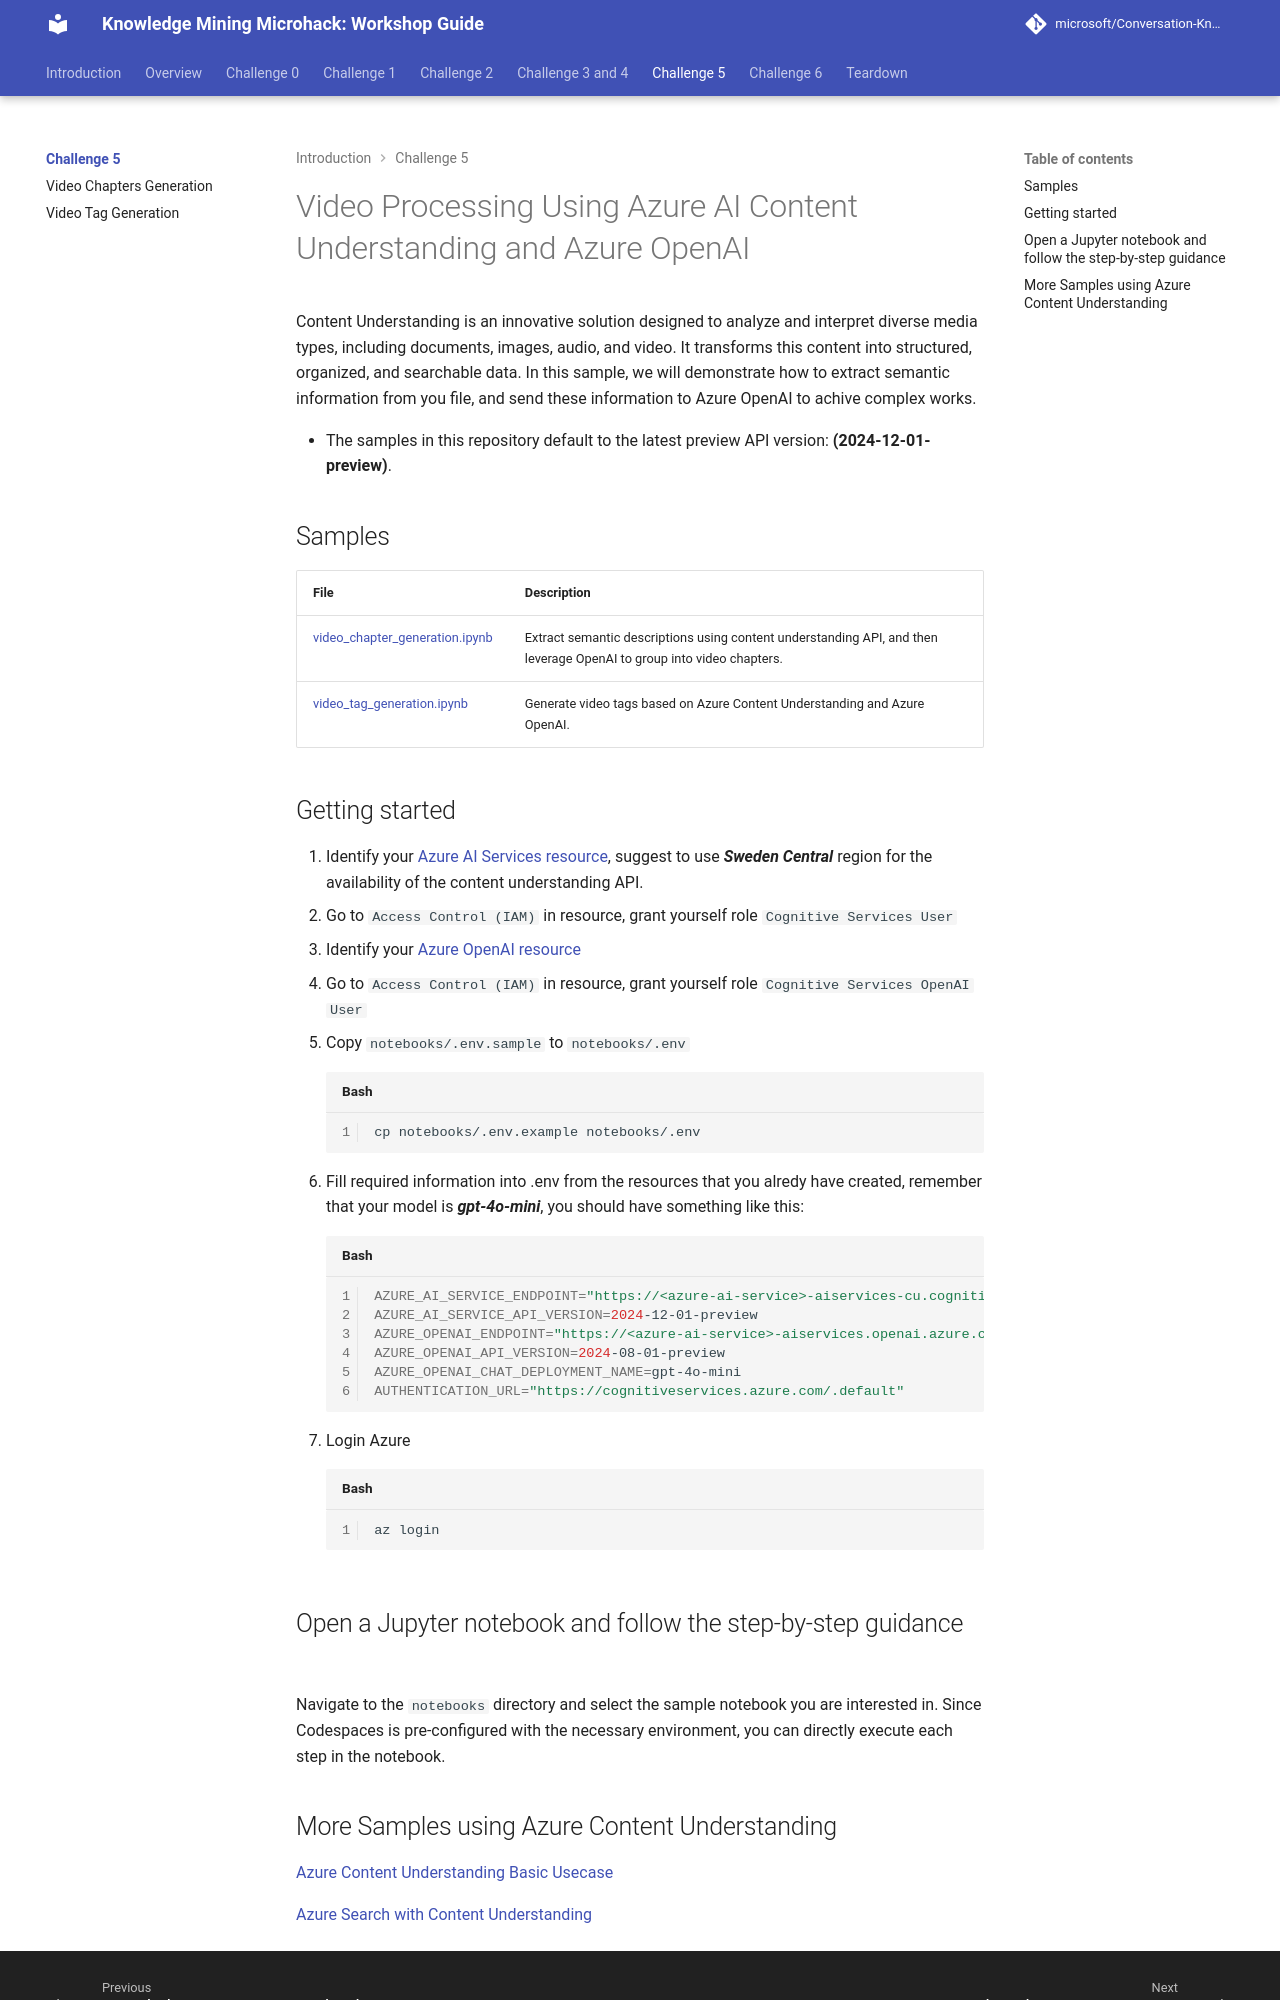

repository: acmeleme/Conversation-Knowledge-Mining-Solution-Accelerator · page: workshop/Challenge-5/index.html · generator: mkdocs

# Video Processing Using Azure AI Content Understanding and Azure OpenAI

Content Understanding is an innovative solution designed to analyze and interpret diverse media types, including documents, images, audio, and video. It transforms this content into structured, organized, and searchable data. In this sample, we will demonstrate how to extract semantic information from you file, and send these information to Azure OpenAI to achive complex works.


- The samples in this repository default to the latest preview API version: **(2024-12-01-preview)**.


## Samples

| File | Description |
| --- | --- |
| [video_chapter_generation.ipynb](../Challenge-5/notebooks/video_chapter_generation.ipynb) | Extract semantic descriptions using content understanding API, and then leverage OpenAI to group into video chapters. |
| [video_tag_generation.ipynb](../Challenge-5/notebooks/video_tag_generation.ipynb) | Generate video tags based on Azure Content Understanding and Azure OpenAI. |

## Getting started

1. Identify your [Azure AI Services resource](docs/create_azure_ai_service.md), suggest to use ***Sweden Central*** region for the availability of the content understanding API.
1. Go to `Access Control (IAM)` in resource, grant yourself role `Cognitive Services User`
1. Identify your [Azure OpenAI resource](https://learn.microsoft.com/en-us/azure/ai-services/openai/how-to/create-resource?pivots=web-portal)
1. Go to `Access Control (IAM)` in resource, grant yourself role `Cognitive Services OpenAI User`
1. Copy `notebooks/.env.sample` to `notebooks/.env`
   ```shell
   cp notebooks/.env.example notebooks/.env
   ```
1. Fill required information into .env from the resources that you alredy have created, remember that your model is ***gpt-4o-mini***, you should have something like this:
   ```shell
   AZURE_AI_SERVICE_ENDPOINT="https://<azure-ai-service>-aiservices-cu.cognitiveservices.azure.com"
   AZURE_AI_SERVICE_API_VERSION=2024-12-01-preview
   AZURE_OPENAI_ENDPOINT="https://<azure-ai-service>-aiservices.openai.azure.com"
   AZURE_OPENAI_API_VERSION=2024-08-01-preview
   AZURE_OPENAI_CHAT_DEPLOYMENT_NAME=gpt-4o-mini
   AUTHENTICATION_URL="https://cognitiveservices.azure.com/.default"
   ```
1. Login Azure
   ```shell
   az login
   ```

## Open a Jupyter notebook and follow the step-by-step guidance

Navigate to the `notebooks` directory and select the sample notebook you are interested in. Since Codespaces is pre-configured with the necessary environment, you can directly execute each step in the notebook.
